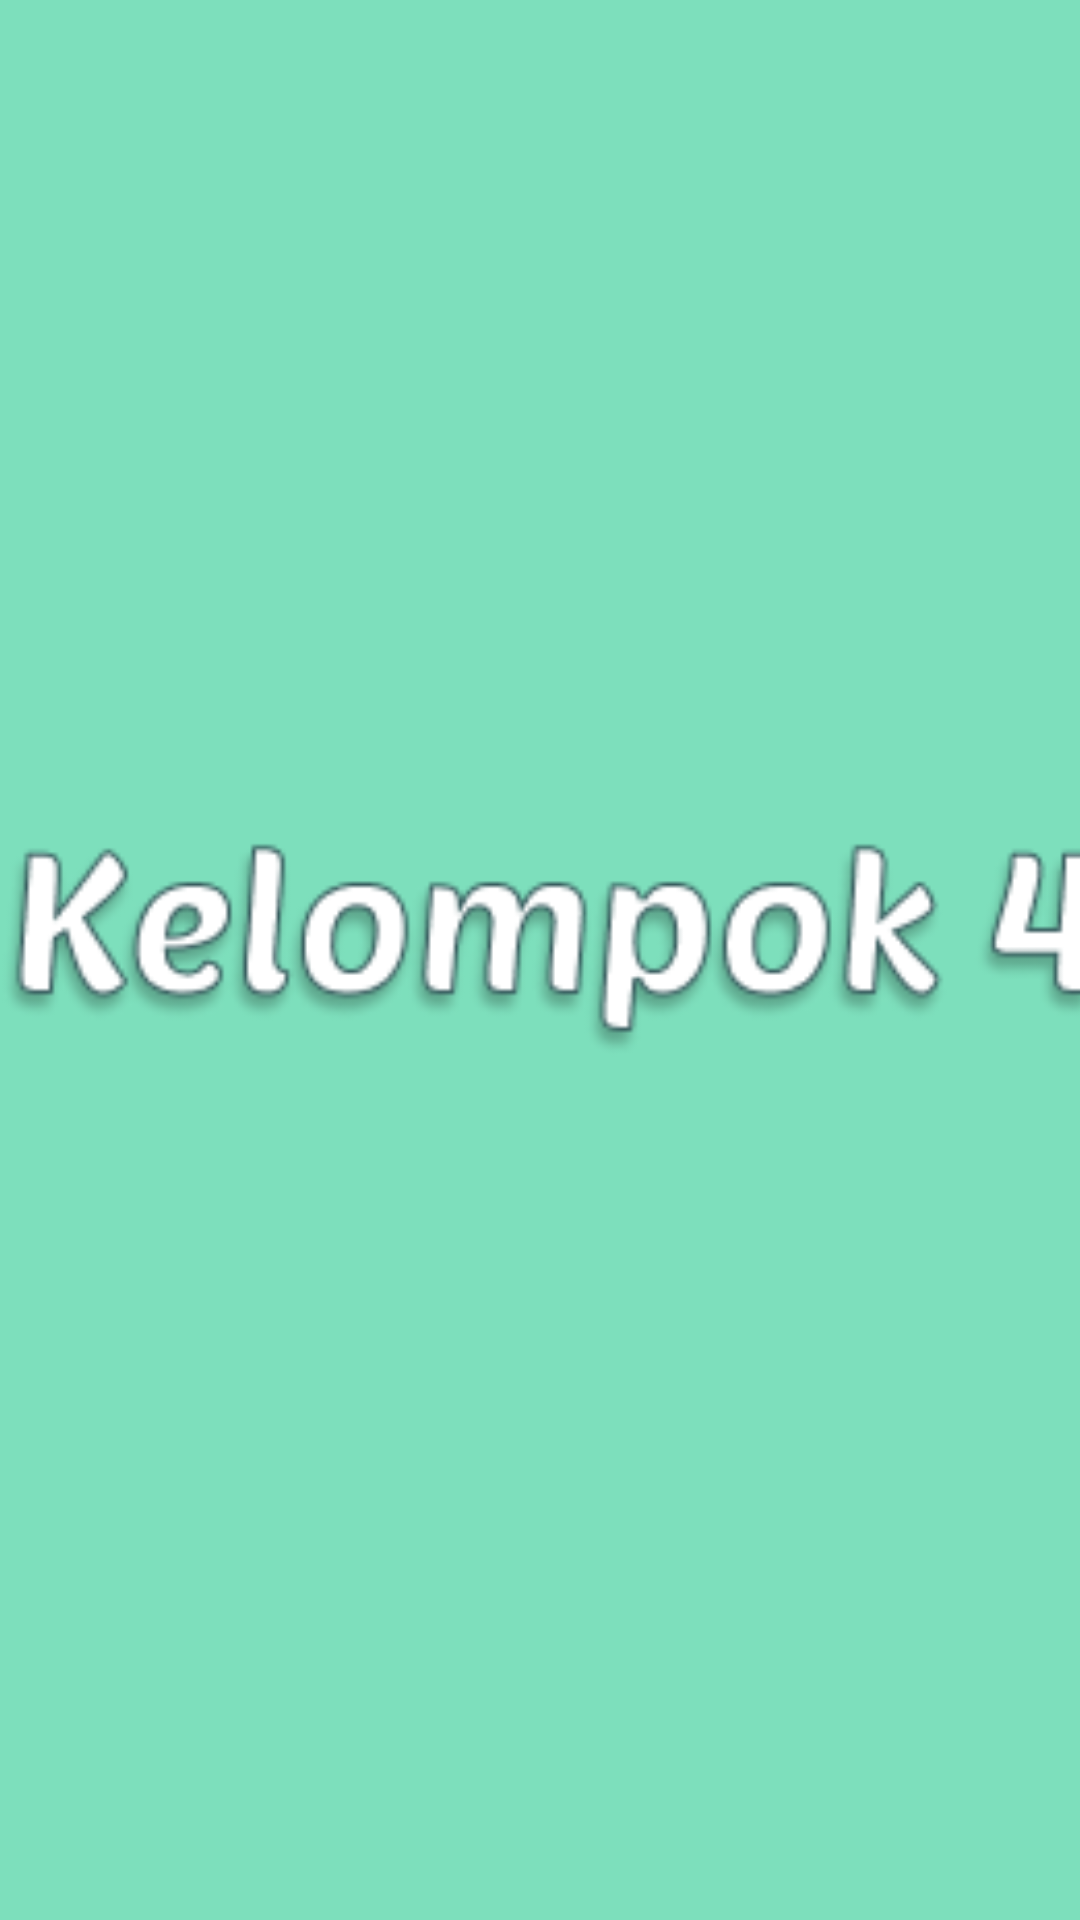

Produce the Android XML layout that renders to this screen, including the resource entries it uses.
<!-- AndroidManifest.xml: application theme Theme.KelompokKK4B -->
<!-- res/layout/activity_main.xml -->
<?xml version="1.0" encoding="utf-8"?>
<androidx.constraintlayout.widget.ConstraintLayout xmlns:android="http://schemas.android.com/apk/res/android"
    xmlns:app="http://schemas.android.com/apk/res-auto"
    xmlns:tools="http://schemas.android.com/tools"
    android:layout_width="match_parent"
    android:layout_height="match_parent"
    tools:context=".MainActivity" >

    <ImageView
        android:id="@+id/imageView5"
        android:layout_width="496dp"
        android:layout_height="938dp"
        app:layout_constraintBottom_toBottomOf="parent"
        app:layout_constraintEnd_toEndOf="parent"
        app:layout_constraintStart_toStartOf="parent"
        app:layout_constraintTop_toTopOf="parent"
        app:srcCompat="@drawable/group_1" />
</androidx.constraintlayout.widget.ConstraintLayout>
<!-- resources referenced by this layout -->
<resources>
  <!-- drawable group_1: png bitmap (drawable, 18255 bytes) -->
  <style name="Theme.KelompokKK4B" parent="Theme.MaterialComponents.DayNight.DarkActionBar">
          
          <item name="colorPrimary">@color/purple_500</item>
          <item name="colorPrimaryVariant">@color/purple_700</item>
          <item name="colorOnPrimary">@color/white</item>
          
          <item name="colorSecondary">@color/teal_200</item>
          <item name="colorSecondaryVariant">@color/teal_700</item>
          <item name="colorOnSecondary">@color/black</item>
          
          <item name="android:statusBarColor" tools:targetApi="l">?attr/colorPrimaryVariant</item>
          
      </style>
  <color name="purple_500">#43D19E</color>
  <color name="purple_700">#43D19E</color>
  <color name="white">#FFFFFFFF</color>
  <color name="teal_200">#FF03DAC5</color>
  <color name="teal_700">#FF018786</color>
  <color name="black">#FF000000</color>
</resources>
